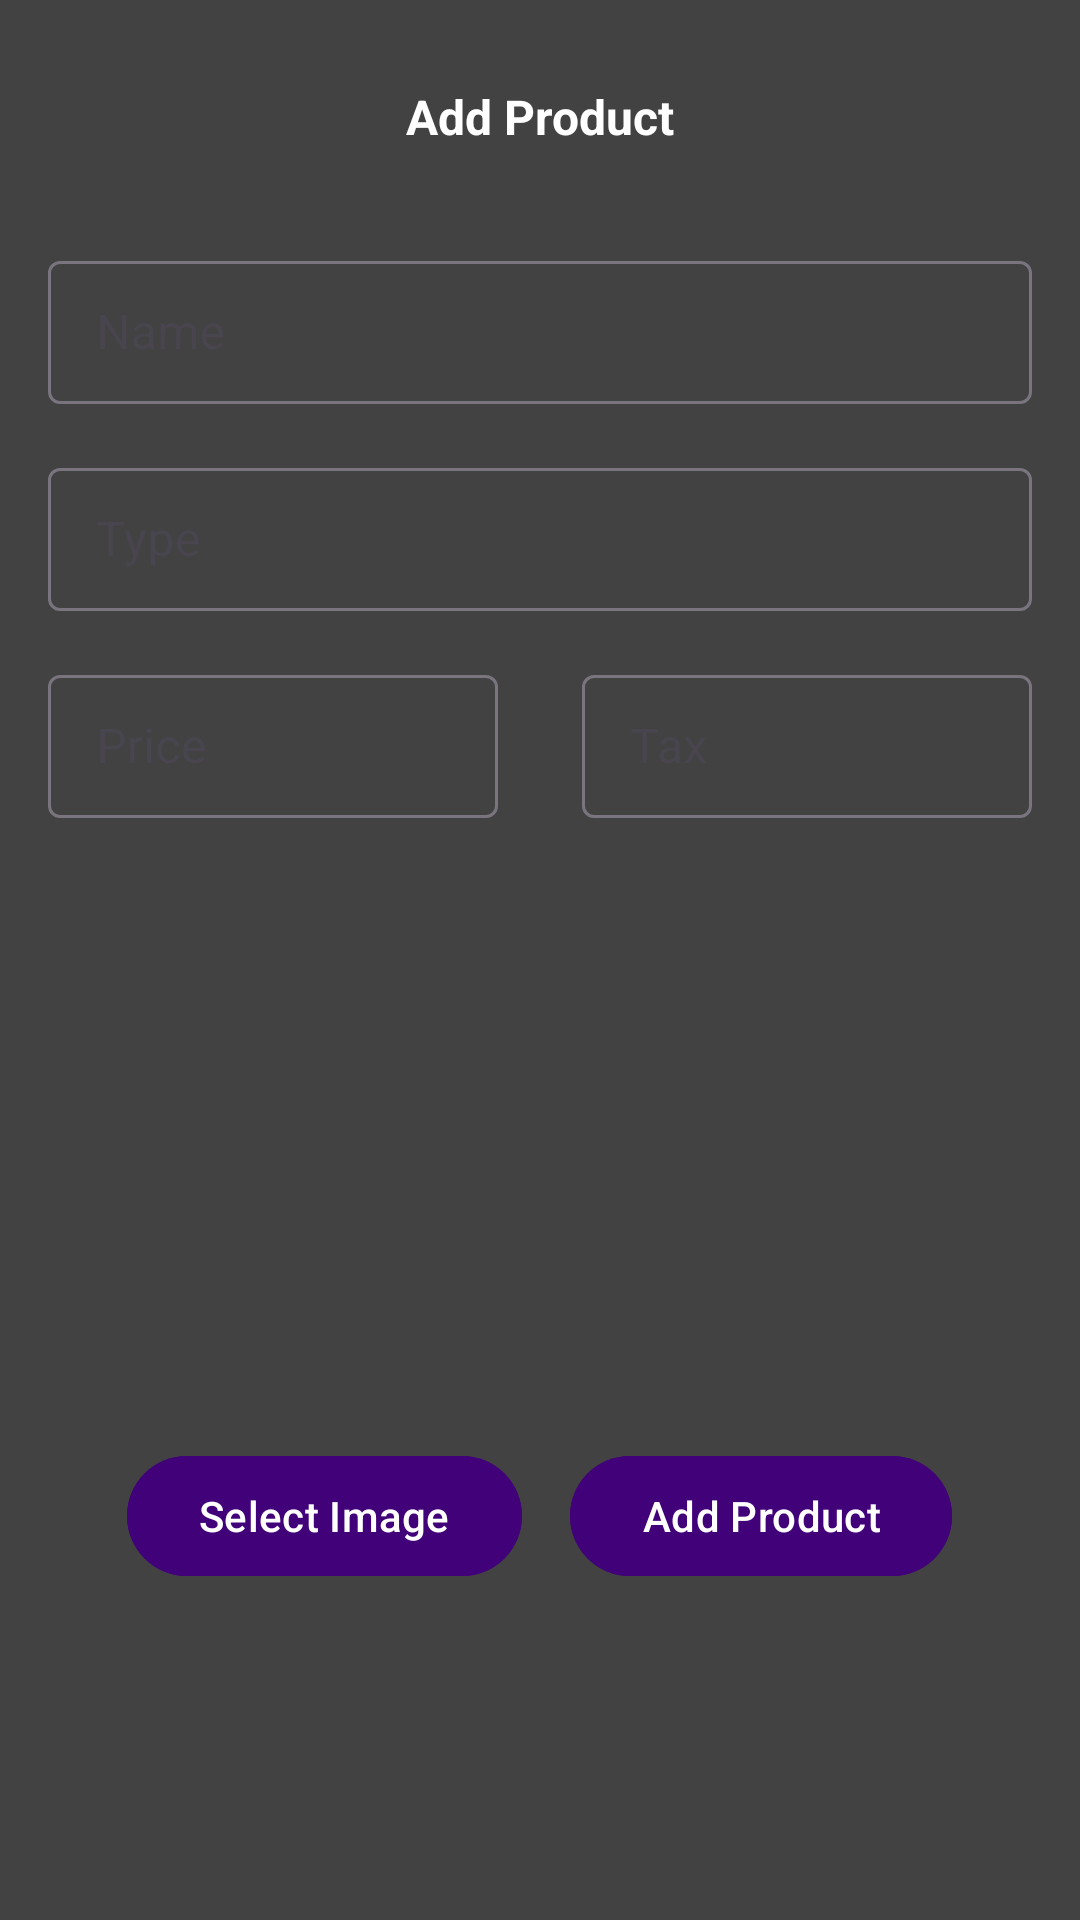

Reconstruct the res/layout file that produces this screen, plus the resources it refers to.
<!-- AndroidManifest.xml: application theme Theme.SwipeAssignment -->
<!-- res/layout/fragment_add_product.xml -->
<?xml version="1.0" encoding="utf-8"?>
<androidx.constraintlayout.widget.ConstraintLayout xmlns:android="http://schemas.android.com/apk/res/android"
    xmlns:app="http://schemas.android.com/apk/res-auto"
    xmlns:tools="http://schemas.android.com/tools"
    android:layout_width="match_parent"
    android:layout_height="match_parent"
    android:padding="@dimen/default_margin"
    android:background="@color/gray800">

    <androidx.appcompat.widget.AppCompatImageButton
        android:id="@+id/btn_back"
        android:layout_width="wrap_content"
        android:layout_height="wrap_content"
        android:layout_marginTop="8dp"
        android:background="@color/gray800"
        android:src="@drawable/back_arrow"
        app:layout_constraintStart_toStartOf="parent"
        app:layout_constraintTop_toTopOf="parent" />

    <TextView
        android:id="@+id/tv_add_product"
        android:layout_width="wrap_content"
        android:layout_height="wrap_content"
        android:layout_marginBottom="@dimen/default_margin"
        android:text="@string/addProduct"
        android:textColor="@color/white"
        android:textSize="@dimen/text_size_medium"
        android:textStyle="bold"
        android:layout_marginTop="4dp"
        app:layout_constraintEnd_toEndOf="parent"
        app:layout_constraintStart_toStartOf="parent"
        app:layout_constraintTop_toTopOf="@+id/btn_back" />

    <com.google.android.material.textfield.TextInputLayout
        android:id="@+id/text_field_name"
        android:layout_width="match_parent"
        android:layout_height="wrap_content"
        android:hint="@string/product_name"
        android:layout_marginTop="32dp"
        android:theme="@style/MyEditText"
        app:layout_constraintEnd_toEndOf="parent"
        app:layout_constraintStart_toStartOf="parent"
        app:layout_constraintTop_toBottomOf="@id/tv_add_product">

        <com.google.android.material.textfield.TextInputEditText
            android:id="@+id/product_name"
            android:layout_width="match_parent"
            android:layout_height="wrap_content"
            android:imeOptions="actionNext"
            android:singleLine="true"
            tools:text="Dettol"/>

    </com.google.android.material.textfield.TextInputLayout>


    <com.google.android.material.textfield.TextInputLayout
        android:id="@+id/text_field_type"
        android:layout_width="match_parent"
        android:layout_height="wrap_content"
        android:hint="@string/product_type"
        android:theme="@style/MyEditText"
        android:layout_marginTop="16dp"
        app:layout_constraintEnd_toEndOf="parent"
        app:layout_constraintStart_toStartOf="parent"
        app:layout_constraintTop_toBottomOf="@id/text_field_name">

        <com.google.android.material.textfield.TextInputEditText
            android:id="@+id/product_type"
            android:layout_width="match_parent"
            android:layout_height="wrap_content"
            android:imeOptions="actionNext"
            android:singleLine="true"
            tools:text="Soap"/>

    </com.google.android.material.textfield.TextInputLayout>

    <RelativeLayout
        android:id="@+id/price_tax_layout"
        android:layout_width="match_parent"
        android:layout_height="wrap_content"
        android:orientation="horizontal"
        android:layout_marginTop="16dp"
        app:layout_constraintEnd_toEndOf="parent"
        app:layout_constraintStart_toStartOf="parent"
        app:layout_constraintTop_toBottomOf="@+id/text_field_type">


        <com.google.android.material.textfield.TextInputLayout
            android:id="@+id/text_field_price"
            android:layout_width="@dimen/price_tax_width"
            android:layout_height="wrap_content"
            android:layout_alignParentStart="true"
            android:theme="@style/MyEditText"
            android:hint="@string/product_price">

            <com.google.android.material.textfield.TextInputEditText
                android:id="@+id/product_price"
                android:layout_width="match_parent"
                android:layout_height="wrap_content"
                android:imeOptions="actionNext"
                android:inputType="numberDecimal"
                tools:text="50"/>

        </com.google.android.material.textfield.TextInputLayout>


        <com.google.android.material.textfield.TextInputLayout
            android:id="@+id/text_field_tax"
            android:layout_width="@dimen/price_tax_width"
            android:layout_height="wrap_content"
            android:layout_alignParentEnd="true"
            android:theme="@style/MyEditText"
            android:hint="@string/product_tax">

            <com.google.android.material.textfield.TextInputEditText
                android:id="@+id/product_tax"
                android:layout_width="match_parent"
                android:layout_height="wrap_content"
                android:imeOptions="actionDone"
                android:inputType="numberDecimal"
                tools:text="10"/>

        </com.google.android.material.textfield.TextInputLayout>

    </RelativeLayout>

    <TextView
        android:id="@+id/tvImageName"
        android:layout_width="wrap_content"
        android:layout_height="wrap_content"
        android:textColor="@color/white"
        app:layout_constraintBottom_toTopOf="@+id/ll_image_upload"
        app:layout_constraintEnd_toEndOf="parent"
        app:layout_constraintStart_toStartOf="parent"
        app:layout_constraintTop_toBottomOf="@+id/price_tax_layout" />


    <LinearLayout
        android:id="@+id/ll_image_upload"
        android:layout_width="match_parent"
        android:layout_height="wrap_content"
        android:orientation="horizontal"
        android:gravity="center_horizontal"
        app:layout_constraintBottom_toBottomOf="parent"
        app:layout_constraintEnd_toEndOf="parent"
        app:layout_constraintStart_toStartOf="parent"
        app:layout_constraintTop_toBottomOf="@+id/tvImageName">

        <com.google.android.material.button.MaterialButton
            android:id="@+id/btn_select_image"
            android:layout_width="wrap_content"
            android:layout_height="wrap_content"
            android:textColor="@color/white"
            android:text="Select Image"
            android:layout_marginEnd="8dp"
            android:backgroundTint="#410179" />


        <com.google.android.material.button.MaterialButton
            android:id="@+id/btn_add"
            android:layout_width="wrap_content"
            android:layout_height="wrap_content"
            android:text="@string/addProduct"
            android:layout_marginStart="8dp"
            android:textColor="@color/white"
            android:backgroundTint="#410179" />

    </LinearLayout>



    <ProgressBar
        android:id="@+id/progress_bar"
        android:layout_width="wrap_content"
        android:layout_height="wrap_content"
        android:visibility="gone"
        app:layout_constraintBottom_toTopOf="@+id/btn_add"
        app:layout_constraintEnd_toEndOf="parent"
        app:layout_constraintStart_toStartOf="parent"
        app:layout_constraintTop_toBottomOf="@+id/tvImageName" />


</androidx.constraintlayout.widget.ConstraintLayout>
<!-- resources referenced by this layout -->
<resources>
  <color name="gray800">#424242</color>
  <color name="white">#FFFFFFFF</color>
  <dimen name="default_margin">16dp</dimen>
  <dimen name="price_tax_width">150dp</dimen>
  <dimen name="text_size_medium">16sp</dimen>
  <string name="addProduct">Add Product</string>
  <string name="product_name">Name</string>
  <string name="product_price">Price</string>
  <string name="product_tax">Tax</string>
  <string name="product_type">Type</string>
  <style name="MyEditText" parent="Widget.MaterialComponents.TextInputLayout.OutlinedBox.Dense">
          
          <item name="colorPrimary">@color/gray300</item>
      </style>
  <style name="Theme.SwipeAssignment" parent="Base.Theme.SwipeAssignment" />
  <color name="gray300">#938F99</color>
  <style name="Base.Theme.SwipeAssignment" parent="Theme.Material3.Light.NoActionBar">
          
          
      </style>
</resources>
